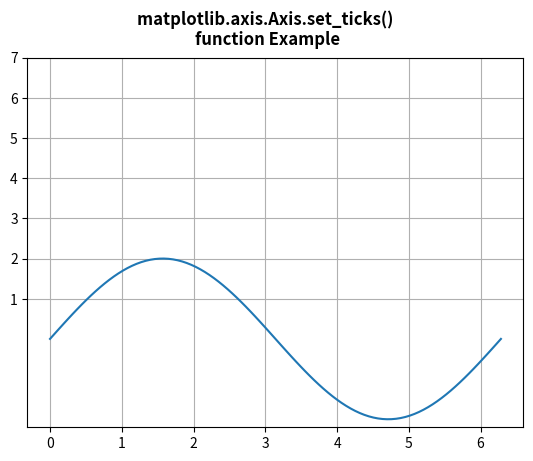

The matplotlib source for this figure:
# Implementation of matplotlib function
from matplotlib.axis import Axis
import matplotlib.pyplot as plt
import numpy as np

fig = plt.figure()

x = np.linspace(0, 2 * np.pi, 100)
y = 2 * np.sin(x)

ax = fig.add_subplot()
ax.plot(x, y)
ax.yaxis.set_ticks([1, 2, 3, 4, 5, 6, 7])

ax.grid()

fig.suptitle("""matplotlib.axis.Axis.set_ticks() 
function Example\n""", fontweight="bold")

plt.show()
